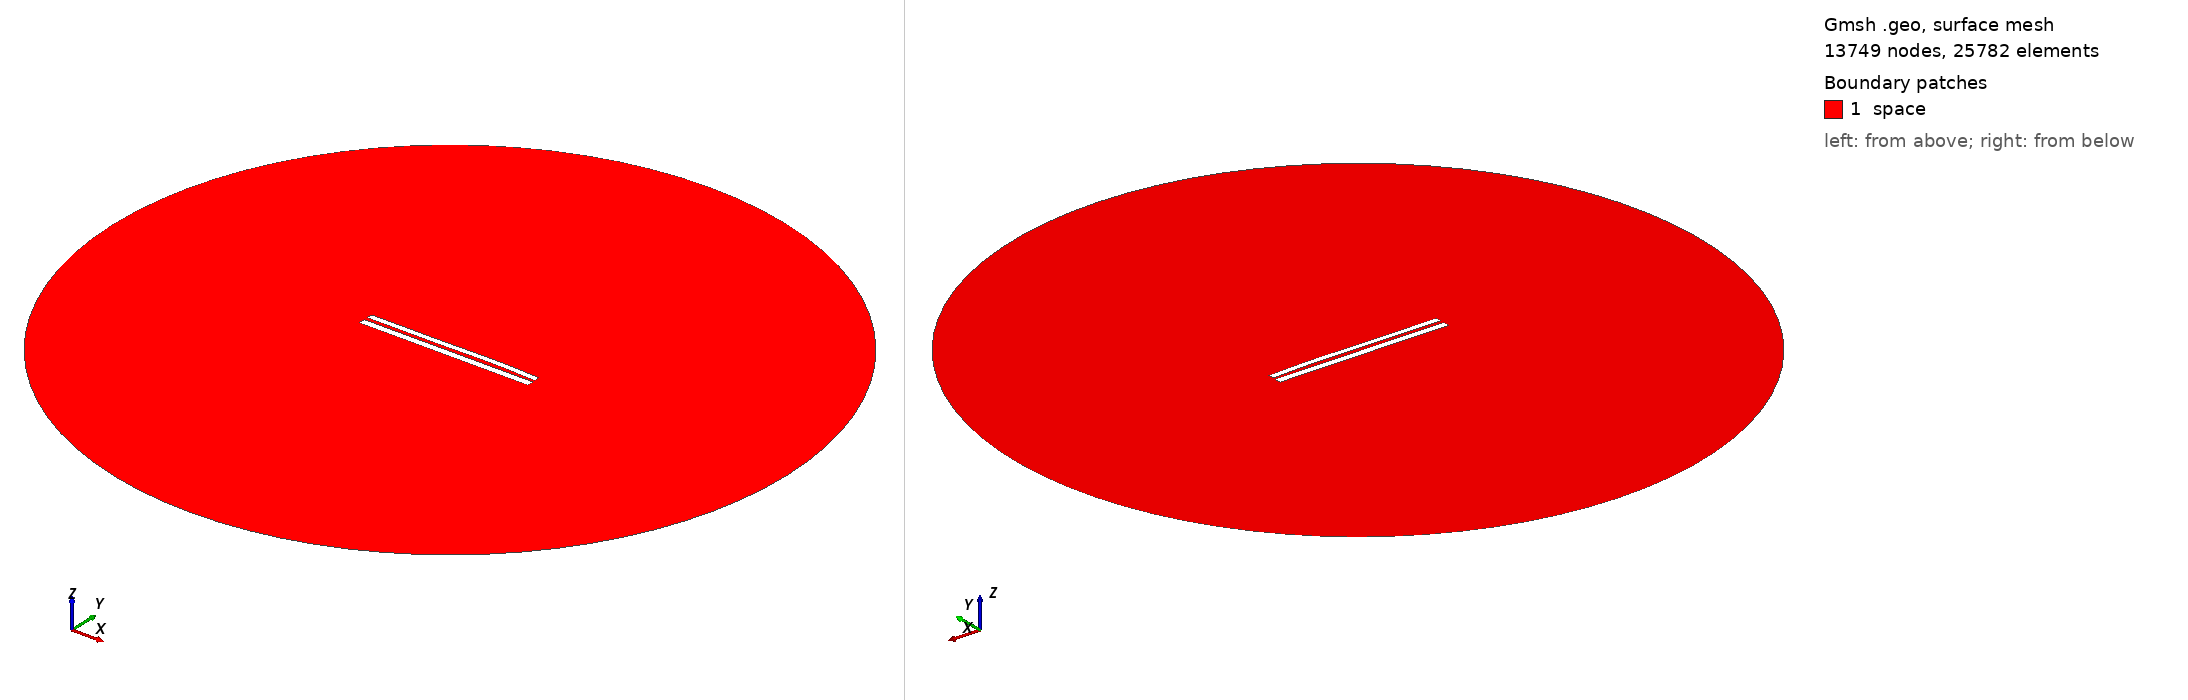

Gmsh geometry script, surface-meshed: 13749 nodes, 25782 surface elements. Boundary patches (legend numbers): 1 space. Left view from above one corner, right view from below the opposite corner. Legend entries are the model's physical surfaces. The drawing asked Gmsh for element sizes between 1% and 20% of the model's largest extent; the script's own settings can give other sizes.

=== 7854.geo (drawn) ===
//---------------------------------------
// Geometry kernel
//---------------------------------------

SetFactory("OpenCASCADE");



//---------------------------------------
// Parameters of the geometry
//---------------------------------------

// Overetch of the upper plate
overetch = 0.25;

// Distance between the plates
distance = 2.0;

// Discretization over the x axis (for the deformation)
nx = 50; 

// Length of the plate
L = 100 - overetch; 

// Number of modes
n = 4; 

// 1st mode coefficient
coeff(1) = 0.0;
beta(1) = 0.596864 * 3.1415926535 / L;

// 2nd mode coefficient
coeff(2) = 0.15;
beta(2) = 1.49418 * 3.1415926535 / L;

// 3rd mode coefficient
coeff(3) = -0.15;
beta(3) = 2.50025 * 3.1415926535 / L;

// 4th mode coefficient
coeff(4) = 0.07499999999999998;
beta(4) = 3.49999 * 3.1415926535 / L;



//---------------------------------------
// Upper plate (deformed rectangle)
//---------------------------------------

// Coordiantes of the upper plate
xmin = -50;
xmax = 50 - overetch;

// Height of the upper plate
yheight = 4 - 2 * overetch;

// Indexes of the points
UpperID[] = {};
LowerID[] = {};
LeftID[] = {};
RightID[] = {};

// Point index
p = 1;

// Horizontal edges
For i In {1:nx}
    x = xmin + (i-1)*(xmax - xmin)/(nx-1);

    y_bottom = distance / 2 + overetch;
    For j In {1:n}
        C = (Cosh(beta(j)*L) + Cos(beta(j)*L)) / (Sinh(beta(j)*L) + Sin(beta(j)*L));
        y_bottom  = y_bottom + coeff(j) * (Cosh(beta(j)*(x+50)) - Cos(beta(j)*(x+50)) - C * (Sinh(beta(j)*(x+50)) - Sin(beta(j)*(x+50))));
    EndFor

    y_top = y_bottom + yheight;

    Point(p) = {x, y_top, 0, 1.0};
    UpperID[i] = p;
    p = p + 1;

    Point(p) = {x, y_bottom, 0, 1.0};
    LowerID[i] = p;
    p = p + 1;
EndFor

// Create point lists
UpperPts[] = {}; LowerPts[] = {};
For i In {1:nx}
  UpperPts[] += {UpperID[i]};
  LowerPts[] += {LowerID[i]};
EndFor

// Build splines
Spline(1) = {UpperPts[]};
Spline(2) = {LowerPts[]};
Line(3) = {LowerPts[nx-1], UpperPts[nx-1]};
Line(4) = {LowerPts[0], UpperPts[0]};

// Build the plane surface
Curve Loop(1) = {2, 3, -1, -4};
Plane Surface(1) = {1};



//---------------------------------------
// Lower plate (rectangle)
//---------------------------------------

// Vertices
Point(1001) = {-50, -1, 0, 1.0};
Point(1002) = { 50, -1, 0, 1.0};
Point(1003) = { 50,  -5, 0, 1.0};
Point(1004) = {-50,  -5, 0, 1.0};

// Edges
Line(5) = {1001, 1002};
Line(6) = {1002, 1003};
Line(7) = {1003, 1004};
Line(8) = {1004, 1001};

// Plane surface
Line Loop(2) = {5, 6, 7, 8};
Plane Surface(2) = {2}; 



//---------------------------------------
// Outer (fictious) boundary
//---------------------------------------

// Points
Point(1005) = {0, 0, 0};       // Center
Point(1006) = {200, 0, 0};     // Start point
Point(1007) = {0, 200, 0};     // 90 degrees
Point(1008) = {-200, 0, 0};    // 180 degrees
Point(1009) = {0, -200, 0};    // 270 degrees

// Circle arcs (each needs start, center, end)
Circle(9) = {1006, 1005, 1007};
Circle(10) = {1007, 1005, 1008};
Circle(11) = {1008, 1005, 1009};
Circle(12) = {1009, 1005, 1006};

// Plane surface for the entire domain
Curve Loop(3) = {9, 10, 11, 12};
Surface(3) = {3};

// Subtract the plates from the whole domain to obtain the actual domain where we want to solve the equations
BooleanDifference{ Surface{3}; Delete; }{ Surface{1}; Surface{2}; Delete; }




//---------------------------------------
// Transfinite Lines/Curves
//---------------------------------------

// Set the number of points on the boundaries
r = 7;

// Plates
Transfinite Curve {1, 2} = 50*r Using Progression 1;
Transfinite Curve {3, 4} = 2*r Using Progression 1;
Transfinite Line {5, 7} = 50*r Using Progression 1;
Transfinite Line {6, 8} = 2*r Using Progression 1;

// Outer boundary
Transfinite Line {9, 10, 11, 12} = 20 Using Progression 1;



//---------------------------------------
// Physical groups
//---------------------------------------                

// Physical curves (boundaries)
Physical Line("force_segment", 10) = {2};
Physical Line("upper_plate", 11) = {1, 3, 4};
Physical Line("lower_plate", 12) = {5, 6, 7, 8};
Physical Line("boundary", 20) = {9, 10, 11, 12};

// Physical Surfaces
Physical Surface("space", 30) = {3};



//---------------------------------------
// 6. Generate the Mesh
//---------------------------------------

// 2D mesh generation
Mesh 2;
